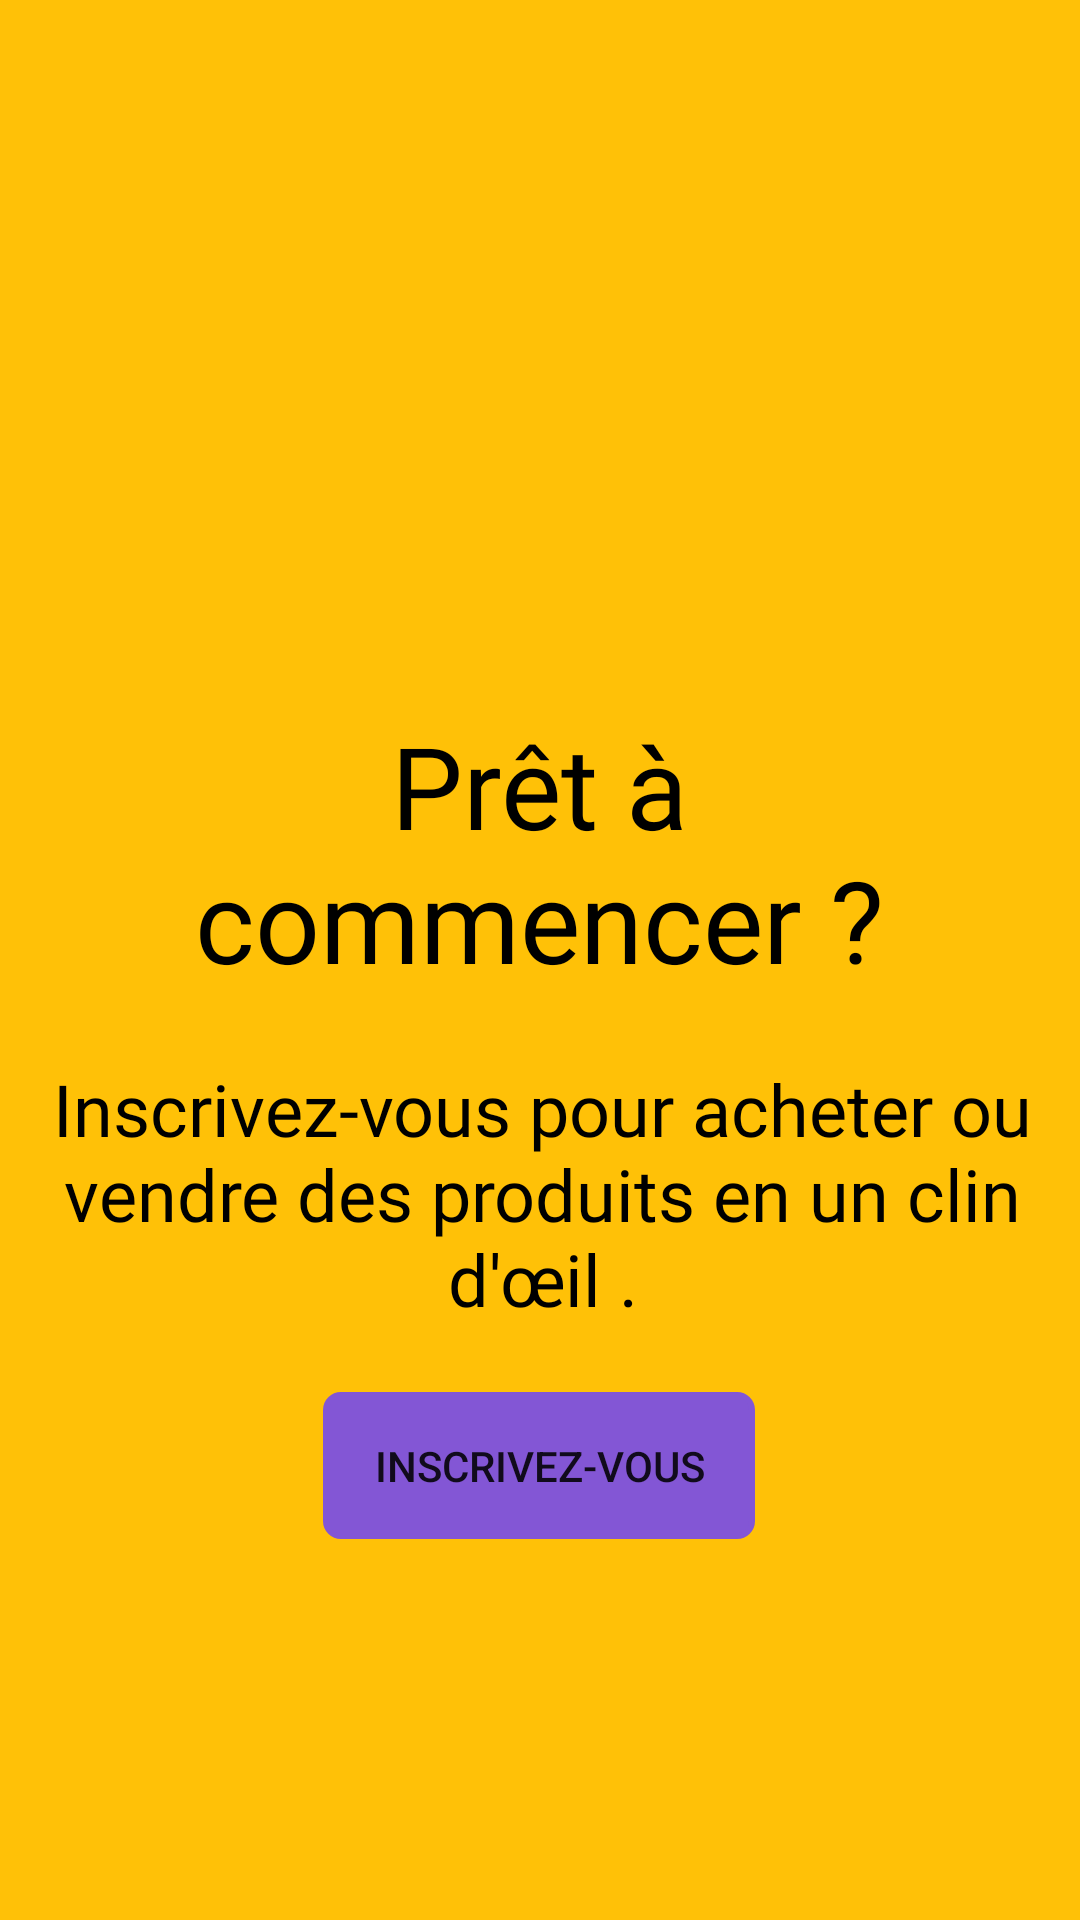

The Android layout XML behind this screen, and the referenced resources:
<!-- AndroidManifest.xml: application theme Theme.Version1 -->
<!-- res/layout/fragment_on_bording3.xml -->
<?xml version="1.0" encoding="utf-8"?>
<androidx.constraintlayout.widget.ConstraintLayout xmlns:android="http://schemas.android.com/apk/res/android"
    xmlns:app="http://schemas.android.com/apk/res-auto"
    xmlns:tools="http://schemas.android.com/tools"
    android:layout_width="match_parent"
    android:layout_height="match_parent"

    android:background="#FFC107"
    tools:context=".onBording3">

    <TextView
        android:id="@+id/textView3"
        android:layout_width="336dp"
        android:layout_height="112dp"
        android:fontFamily="@font/capriola"
        android:foregroundGravity="center"
        android:gravity="center"
        android:text="Prêt à  commencer ?"
        android:textColor="#000000"
        android:textSize="38sp"
        app:layout_constraintBottom_toTopOf="@+id/textView4"
        app:layout_constraintEnd_toEndOf="parent"
        app:layout_constraintHorizontal_bias="0.493"
        app:layout_constraintStart_toStartOf="parent" />

    <TextView
        android:id="@+id/textView4"
        android:layout_width="342dp"
        android:layout_height="116dp"
        android:layout_marginBottom="184dp"
        android:fontFamily="@font/cormorant_garamond_semibold"
        android:gravity="center|center_horizontal"
        android:text="Inscrivez-vous pour acheter ou  vendre des produits en un clin  d'œil ."
        android:textColor="#000000"
        android:textSize="24sp"
        app:layout_constraintBottom_toBottomOf="parent"
        app:layout_constraintEnd_toEndOf="parent"
        app:layout_constraintHorizontal_bias="0.542"
        app:layout_constraintStart_toStartOf="parent" />



    <ImageView
        android:id="@+id/imageView3"
        android:layout_width="199dp"
        android:layout_height="194dp"
        android:src="@drawable/tick"
        app:layout_constraintBottom_toTopOf="@+id/textView3"
        app:layout_constraintEnd_toEndOf="parent"
        app:layout_constraintStart_toStartOf="parent"
        app:layout_constraintTop_toTopOf="parent" />

    <Button
        android:id="@+id/button_onboarding3"
        android:layout_width="144dp"
        android:layout_height="49dp"
        android:background="@drawable/input_bg"
        android:backgroundTint="#8356D5"
        android:text="Inscrivez-vous"
        app:layout_constraintBottom_toBottomOf="parent"
        app:layout_constraintEnd_toEndOf="parent"
        app:layout_constraintHorizontal_bias="0.498"
        app:layout_constraintStart_toStartOf="parent"
        app:layout_constraintTop_toBottomOf="@+id/textView4"
        app:layout_constraintVertical_bias="0.059" />

</androidx.constraintlayout.widget.ConstraintLayout>
<!-- resources referenced by this layout -->
<resources>
  <!-- drawable input_bg (drawable) -->
  <?xml version="1.0" encoding="utf-8"?>
  <shape xmlns:android="http://schemas.android.com/apk/res/android">
      <stroke android:color="@color/black" android:width="2dp"/>
      <corners android:radius="5dp" />
  </shape>
  <style name="Theme.Version1" parent="Base.Theme.Version1" />
  <color name="black">#FF000000</color>
  <style name="Base.Theme.Version1" parent="Theme.Design.Light.NoActionBar">
          
          
      </style>
</resources>
